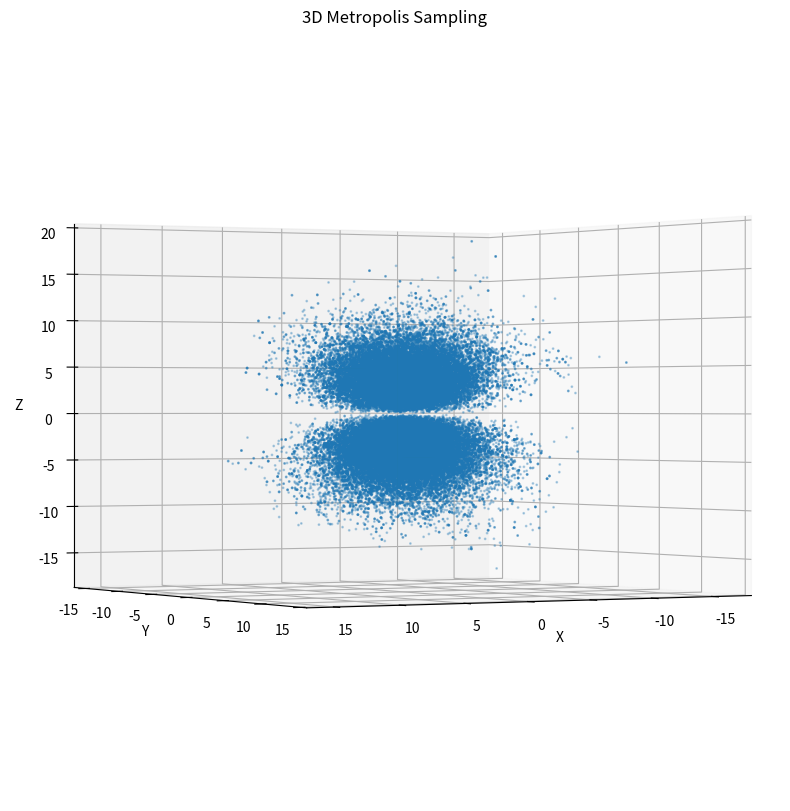

This figure's Python source:
import numpy as np
import matplotlib.pyplot as plt
import math
 
# Parameters
n_steps = 100000
 
x = 0.0  # starting point
y = 0.0
z = 0.0
sigma = 2.0  # width
 
# P(x, y, z) = exp(-r / 2) where r = sqrt(x^2 + y^2 + z^2)
def prob(x, y, z):
    r = math.sqrt(x**2 + y**2 + z**2)
    return z**2*np.exp( -r )
 
# Function to evaluate: z
def f(x, y, z):
    return z
 
x_vals = []
y_vals = []
z_vals = []
r_vals = []
 
for _ in range(n_steps):
    x_new = x + np.random.normal(0, sigma)
    y_new = y + np.random.normal(0, sigma)
    z_new = z + np.random.normal(0, sigma)
     
    acceptance_ratio = prob(x_new, y_new, z_new) / prob(x, y, z)
     
    if np.random.rand() < acceptance_ratio:
        x = x_new
        y = y_new
        z = z_new
 
    y_vals.append(y)
    x_vals.append(x)
    z_vals.append(f(x, y, z))
    r_vals.append(math.sqrt(x**2 + y**2 + z**2))
 
#lot the samples
fig = plt.figure(figsize=(10, 10))
ax = fig.add_subplot(111, projection='3d')
ax.scatter(x_vals, y_vals, z_vals, alpha=0.3, s=1)
ax.set_title("3D Metropolis Sampling")
ax.set_xlabel("X")
ax.set_ylabel("Y")
ax.set_zlabel("Z")
ax.view_init(azim=60, elev=0)
plt.show()
 
print(f"Average of r over samples: {np.mean(r_vals):.4f}")